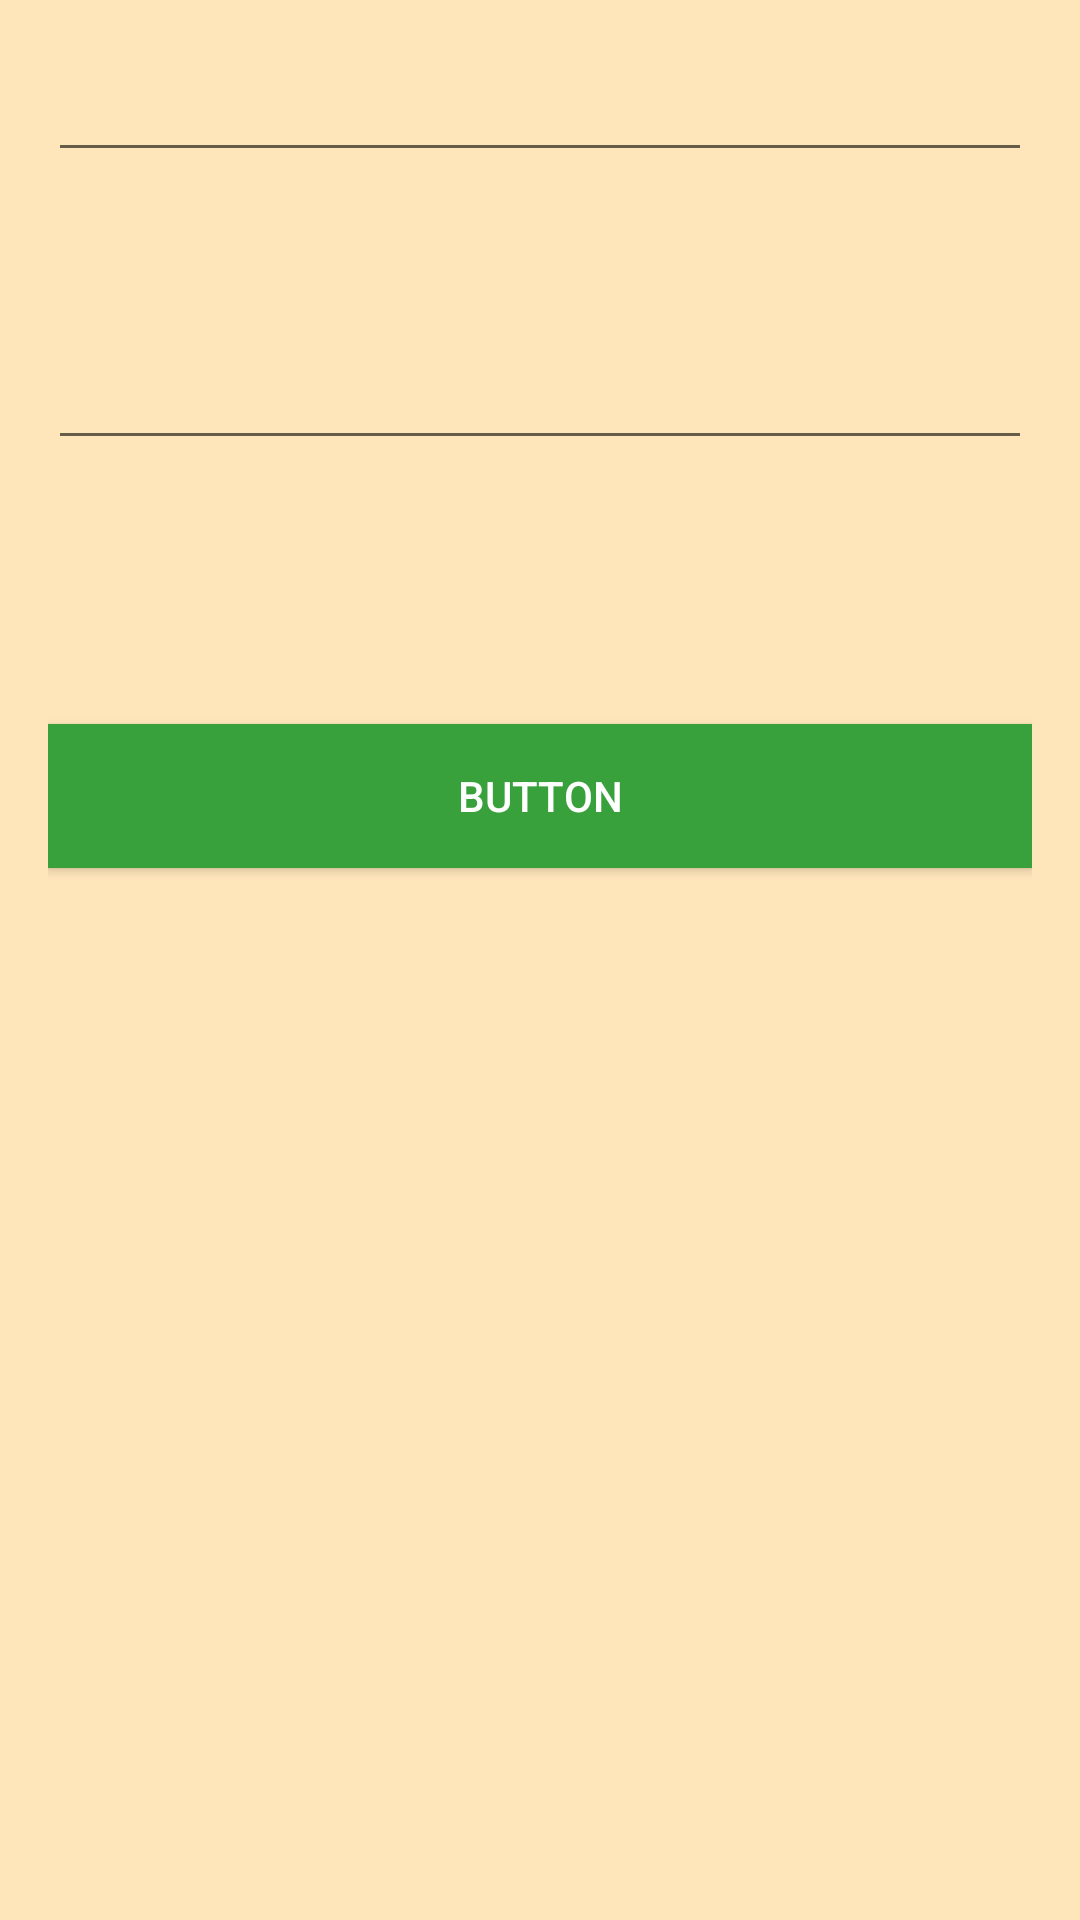

This screen was rendered from an Android layout file. Write that file and the resources it references.
<!-- AndroidManifest.xml: application theme Theme.PoCXiafra -->
<!-- res/layout/activity_chemistry.xml -->
<?xml version="1.0" encoding="utf-8"?>
<androidx.constraintlayout.widget.ConstraintLayout xmlns:android="http://schemas.android.com/apk/res/android"
    xmlns:app="http://schemas.android.com/apk/res-auto"
    android:layout_width="match_parent"
    android:layout_height="match_parent"
    android:background="#FFE6BA">

    <LinearLayout
        android:layout_width="match_parent"
        android:layout_height="match_parent"
        android:layout_marginStart="16dp"
        android:layout_marginTop="16dp"
        android:layout_marginEnd="16dp"
        android:layout_marginBottom="16dp"
        android:orientation="vertical"
        app:layout_constraintBottom_toBottomOf="parent"
        app:layout_constraintEnd_toEndOf="parent"
        app:layout_constraintStart_toStartOf="parent"
        app:layout_constraintTop_toTopOf="parent">

        <EditText
            android:id="@+id/chemFieldOfText1"
            android:layout_width="match_parent"
            android:layout_height="wrap_content"
            android:layout_marginBottom="48dp"
            android:ems="10"
            android:inputType="textPersonName" />

        <EditText
            android:id="@+id/chemFieldOfText2"
            android:layout_width="match_parent"
            android:layout_height="48dp"
            android:layout_marginBottom="20dp"
            android:ems="10"
            android:inputType="textPersonName" />

        <TextView
            android:id="@+id/chemLabel1"
            android:layout_width="match_parent"
            android:layout_height="48dp"
            android:layout_marginBottom="20dp" />

        <Button
            android:id="@+id/chemsButton"
            android:layout_width="match_parent"
            android:layout_height="wrap_content"
            android:background="#38A13C"
            android:text="Button"
            android:textColor="#FFFFFF" />

    </LinearLayout>

</androidx.constraintlayout.widget.ConstraintLayout>
<!-- resources referenced by this layout -->
<resources>
  <style name="Theme.PoCXiafra" parent="Theme.AppCompat.DayNight.DarkActionBar">
          
          <item name="colorPrimary">@color/purple_500</item>
          <item name="colorPrimaryVariant">@color/purple_700</item>
          <item name="colorOnPrimary">@color/white</item>
          
          <item name="colorSecondary">@color/teal_200</item>
          <item name="colorSecondaryVariant">@color/teal_700</item>
          <item name="colorOnSecondary">@color/black</item>
          
          <item name="android:statusBarColor" tools:targetApi="l">?attr/colorPrimaryVariant</item>
          
      </style>
  <!-- not gathered from this repository: default colours our renderer supplied (Android Studio template values) -->
  <color name="purple_500">#FF6200EE</color>
  <color name="purple_700">#FF3700B3</color>
  <color name="teal_200">#FF03DAC5</color>
  <color name="teal_700">#FF018786</color>
  <color name="black">#FF000000</color>
  <color name="white">#FFFFFFFF</color>
</resources>
